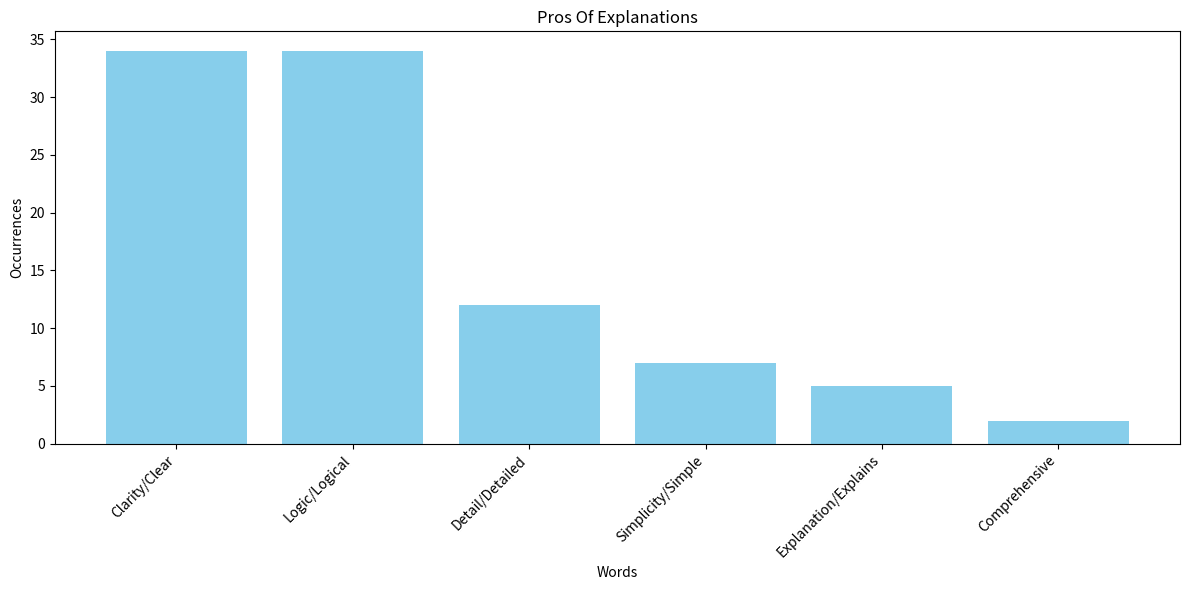

The script that saved this image:
import matplotlib.pyplot as plt

data = {
    "Clarity/Clear": 5+5+5+3+5+2+2+2+5,

    "Logic/Logical": 5+5+5+5+5+4+5,
    "Detail/Detailed": 3 + 2 + 2 + 5,
    "Simplicity/Simple": 2+5,
    "Explanation/Explains": 5,
    "Comprehensive": 2,

}

# 提取词汇和频次
words = list(data.keys())
occurrences = list(data.values())

# 绘制条形图
plt.figure(figsize=(12, 6))
plt.bar(words, occurrences, color='skyblue')
plt.xticks(rotation=45, ha='right')
plt.xlabel("Words")
plt.ylabel("Occurrences")
plt.title("Pros Of Explanations")
plt.tight_layout()
plt.show()